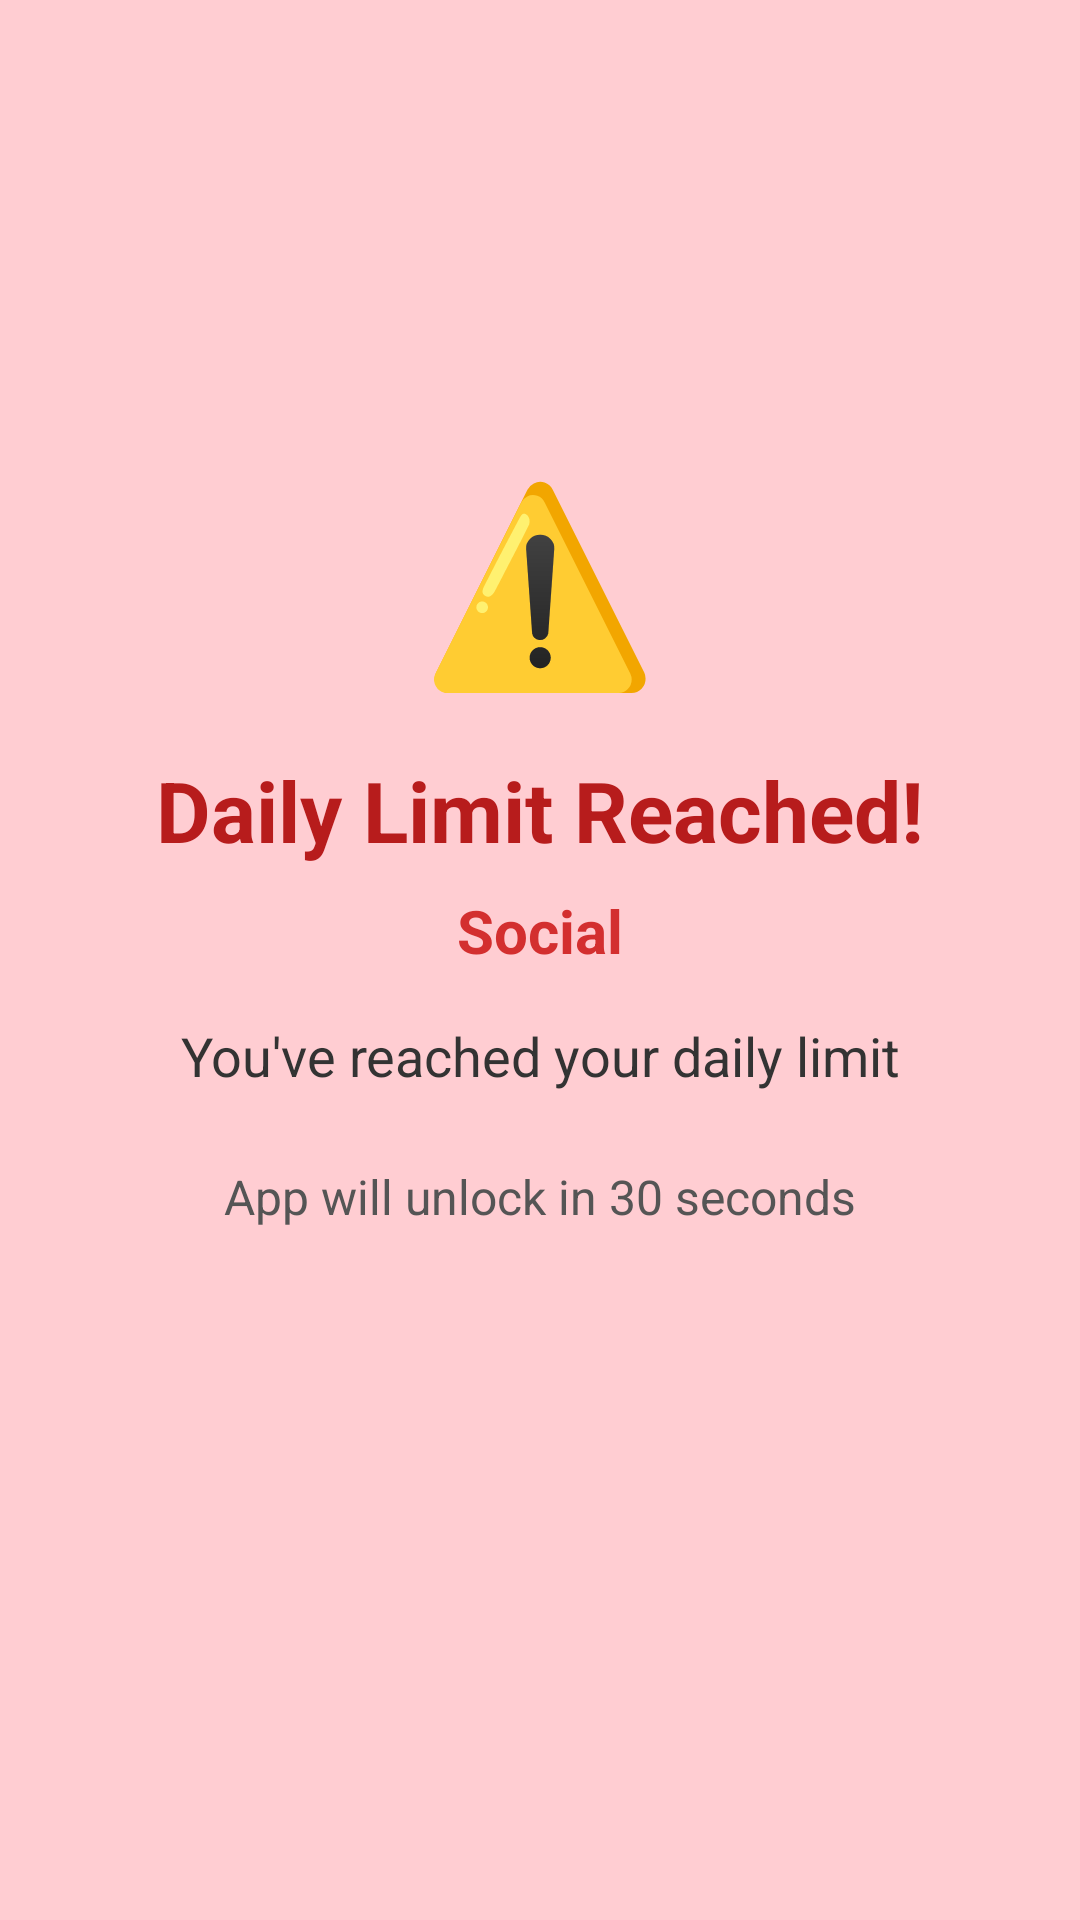

Layout XML and referenced resources for this Android screen:
<!-- AndroidManifest.xml: application theme Theme.DeviceUsageTracker -->
<!-- res/layout/activity_block.xml -->
<?xml version="1.0" encoding="utf-8"?>
<androidx.constraintlayout.widget.ConstraintLayout
    xmlns:android="http://schemas.android.com/apk/res/android"
    xmlns:app="http://schemas.android.com/apk/res-auto"
    android:layout_width="match_parent"
    android:layout_height="match_parent">

    <LinearLayout
        android:layout_width="match_parent"
        android:layout_height="match_parent"
        android:gravity="center"
        android:orientation="vertical"
        android:background="#FFCDD2"
        android:padding="24dp">

        
        <TextView
            android:layout_width="wrap_content"
            android:layout_height="wrap_content"
            android:text="⚠️"
            android:textSize="64sp"
            android:layout_marginBottom="16dp"/>

        
        <TextView
            android:id="@+id/tvTitle"
            android:layout_width="wrap_content"
            android:layout_height="wrap_content"
            android:text="Daily Limit Reached!"
            android:textSize="28sp"
            android:textStyle="bold"
            android:textColor="#B71C1C"
            android:gravity="center"/>

        
        <TextView
            android:id="@+id/tvCategory"
            android:layout_width="wrap_content"
            android:layout_height="wrap_content"
            android:text="Social"
            android:textSize="20sp"
            android:textStyle="bold"
            android:textColor="#D32F2F"
            android:layout_marginTop="8dp"/>

        
        <TextView
            android:id="@+id/tvMessage"
            android:layout_width="wrap_content"
            android:layout_height="wrap_content"
            android:text="You've reached your daily limit"
            android:textSize="18sp"
            android:textColor="#333333"
            android:gravity="center"
            android:layout_marginTop="16dp"
            android:layout_marginHorizontal="16dp"/>

        
        <TextView
            android:id="@+id/tvCountdown"
            android:layout_width="wrap_content"
            android:layout_height="wrap_content"
            android:text="App will unlock in 30 seconds"
            android:textSize="16sp"
            android:textColor="#555555"
            android:layout_marginTop="24dp"/>

        
        <ProgressBar
            android:layout_width="wrap_content"
            android:layout_height="wrap_content"
            android:layout_marginTop="32dp"/>

    </LinearLayout>

</androidx.constraintlayout.widget.ConstraintLayout>
<!-- resources referenced by this layout -->
<resources>
  <style name="Theme.DeviceUsageTracker" parent="Base.Theme.DeviceUsageTracker" />
  <style name="Base.Theme.DeviceUsageTracker" parent="Theme.Material3.DayNight.NoActionBar">
          
          
      </style>
</resources>
